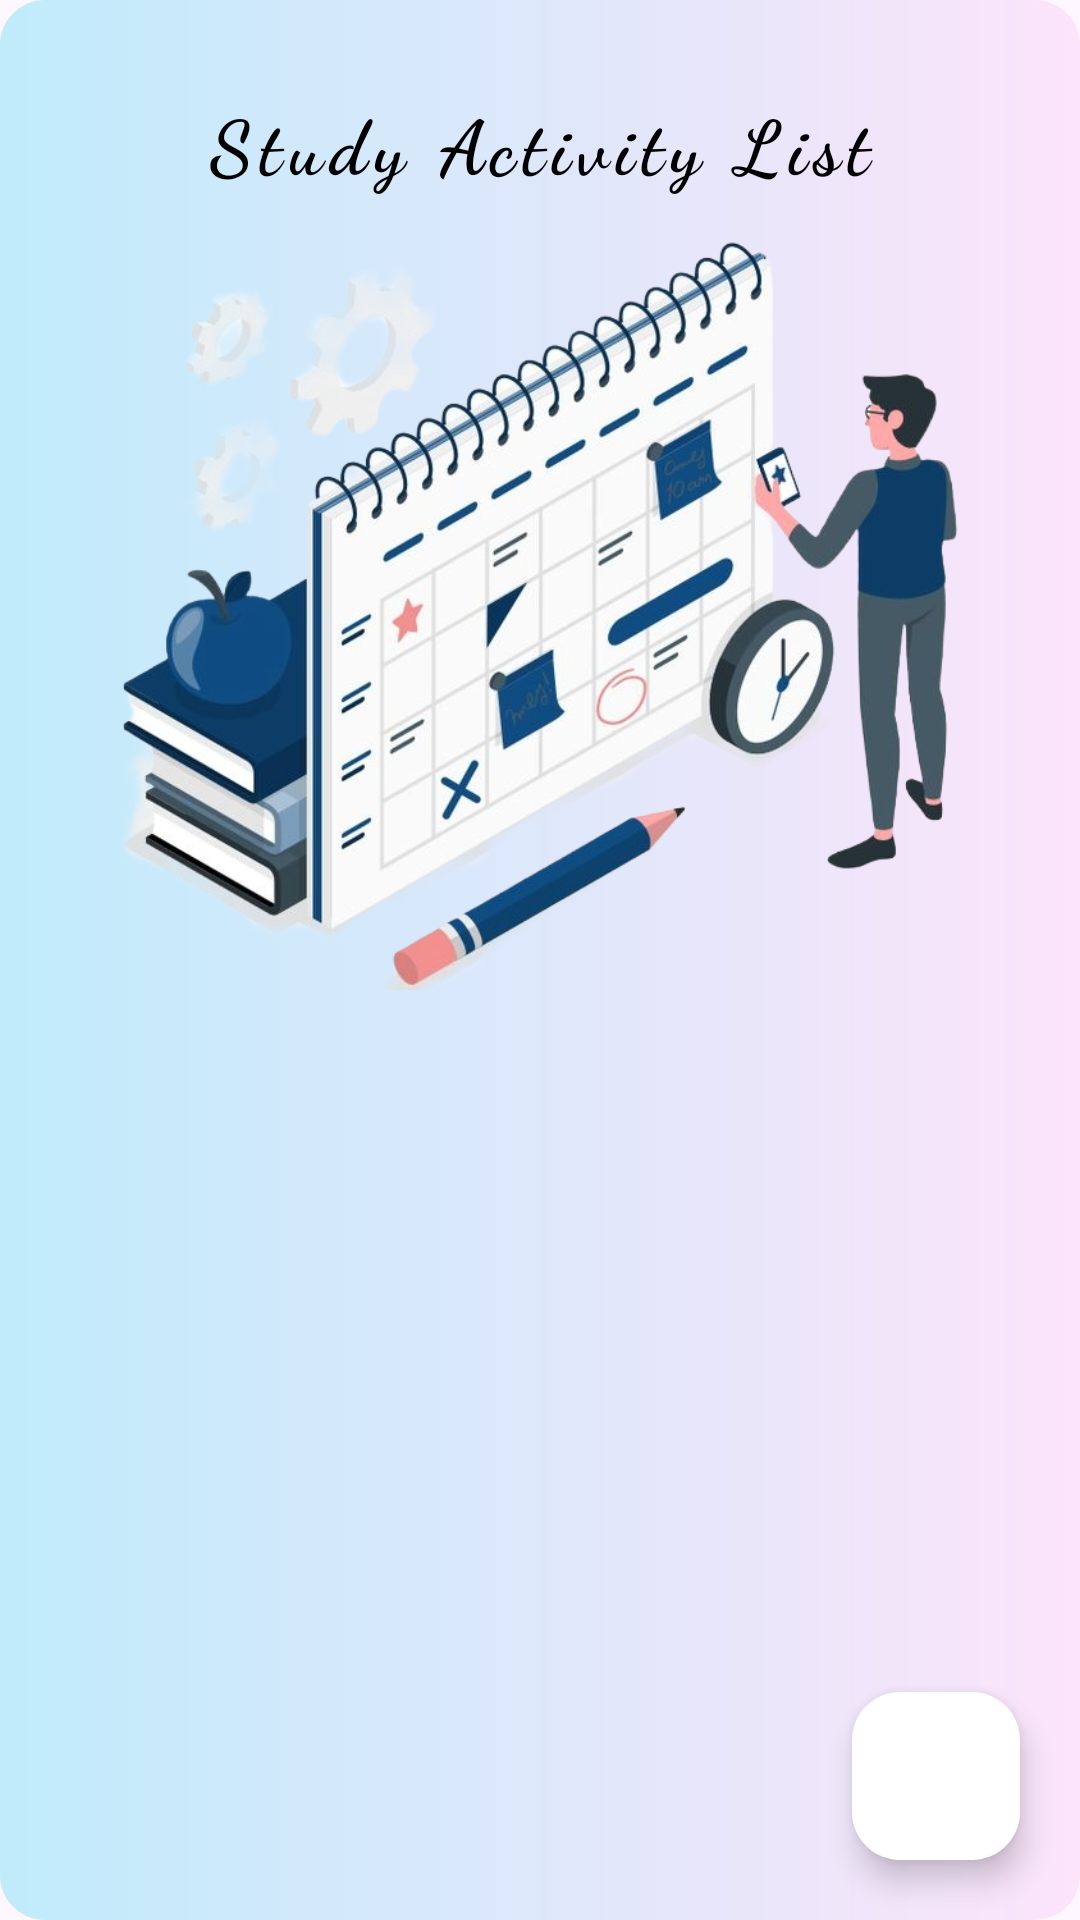

The Android layout XML behind this screen, and the referenced resources:
<!-- AndroidManifest.xml: application theme Theme.SmartStudentAssistant -->
<!-- res/layout/activity_tasks.xml -->
<?xml version="1.0" encoding="utf-8"?>
<androidx.constraintlayout.widget.ConstraintLayout xmlns:android="http://schemas.android.com/apk/res/android"
    xmlns:app="http://schemas.android.com/apk/res-auto"
    xmlns:tools="http://schemas.android.com/tools"
    android:id="@+id/tasks_list_screen"
    android:layout_width="match_parent"
    android:layout_height="match_parent"
    android:orientation="vertical"
    android:background="@drawable/gradient_bg_one"
    tools:context=".todotaskslists.TasksActivity">

    <TextView
        android:id="@+id/std_tasks_txt"
        android:layout_width="wrap_content"
        android:layout_height="wrap_content"
        android:layout_centerInParent="true"
        android:fontFamily="cursive"
        android:layout_marginTop="@dimen/dimen_25"
        android:padding="@dimen/font_5" android:textStyle="bold"
        android:text="Study Activity List"
        android:textColor="@color/black"
        android:textSize="@dimen/font_25"
        android:letterSpacing="0.1"
        app:layout_constraintLeft_toLeftOf="parent"
        app:layout_constraintRight_toRightOf="parent"
        app:layout_constraintTop_toTopOf="parent"
        />

    <androidx.appcompat.widget.AppCompatImageView
        android:id="@+id/std_tasks_img"
        android:layout_width="match_parent"
        android:layout_height="@dimen/dimen_250"
        android:layout_marginTop="@dimen/dimen_10"
        android:scaleType="fitCenter"
        android:src="@drawable/set_activity"
        app:layout_constraintStart_toStartOf="parent"
        app:layout_constraintEnd_toEndOf="parent"
        app:layout_constraintTop_toBottomOf="@+id/std_tasks_txt" />

    <androidx.recyclerview.widget.RecyclerView
        android:id="@+id/rview_tasks_list"
        android:layout_width="match_parent"
        android:layout_height="@dimen/dimen_0"
        android:layout_marginTop="@dimen/dimen_15"
        tools:ignore="SpeakableTextPresentCheck"
        app:layout_constraintEnd_toEndOf="parent"
        app:layout_constraintStart_toStartOf="parent"
        app:layout_constraintBottom_toBottomOf="parent"
        app:layout_constraintTop_toBottomOf="@+id/std_tasks_img"
        />

    <com.google.android.material.floatingactionbutton.FloatingActionButton
        android:id="@+id/fab_add_task"
        android:layout_width="wrap_content"
        android:layout_height="wrap_content"
        android:importantForAccessibility="no"
        android:src="@drawable/baseline_add_24"
        android:layout_marginEnd="@dimen/dimen_20"
        android:layout_marginBottom="@dimen/dimen_20"
        android:backgroundTint="@color/white"
        app:layout_constraintEnd_toEndOf="parent"
        app:layout_constraintBottom_toBottomOf="parent"
        android:contentDescription="icon_for_adding_tasks" />

</androidx.constraintlayout.widget.ConstraintLayout>
<!-- resources referenced by this layout -->
<resources>
  <dimen name="dimen_0">0dp</dimen>
  <dimen name="dimen_10">10dp</dimen>
  <dimen name="dimen_15">15dp</dimen>
  <dimen name="dimen_20">20dp</dimen>
  <dimen name="dimen_25">25dp</dimen>
  <dimen name="dimen_250">250dp</dimen>
  <dimen name="font_25">25sp</dimen>
  <dimen name="font_5">5sp</dimen>
  <!-- drawable gradient_bg_one (drawable) -->
  <?xml version="1.0" encoding="utf-8"?>
  <shape xmlns:android="http://schemas.android.com/apk/res/android"
      android:shape="rectangle">
  
      <gradient
          android:startColor="#C0EBFB"
          android:endColor="#FCE4FA"
          android:angle="0"
          android:type="linear"
          />
  
      <corners
          android:topLeftRadius="@dimen/dimen_15"
          android:topRightRadius="@dimen/dimen_15"
          android:bottomLeftRadius="@dimen/dimen_15"
          android:bottomRightRadius="@dimen/dimen_15"/>
  
  </shape>
  <!-- drawable set_activity: png bitmap (drawable, 393269 bytes) -->
  <style name="Theme.SmartStudentAssistant" parent="Base.Theme.SmartStudentAssistant" />
  <style name="Base.Theme.SmartStudentAssistant" parent="Theme.Material3.DayNight.NoActionBar">
          
          
      </style>
  <!-- not gathered from this repository: default colours our renderer supplied (Android Studio template values) -->
  <color name="black">#FF000000</color>
  <color name="white">#FFFFFFFF</color>
</resources>
